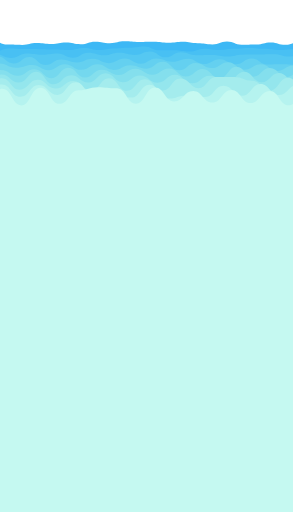
t = 0.00 s
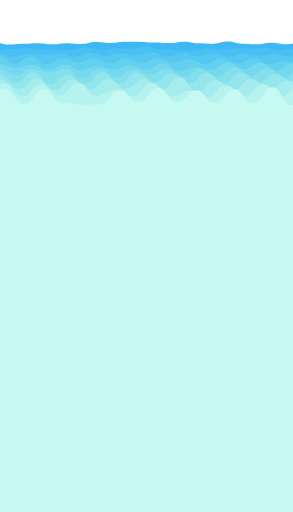
t = 1.81 s
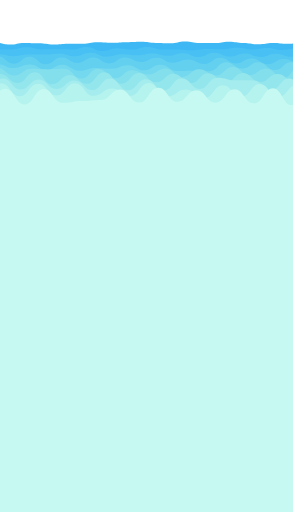
t = 3.16 s
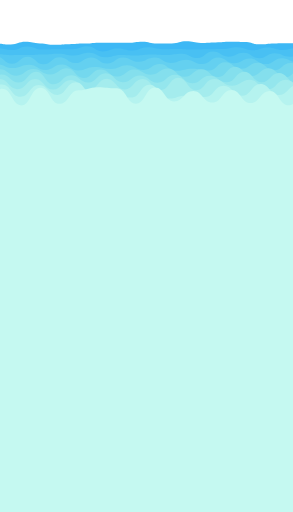
t = 4.82 s
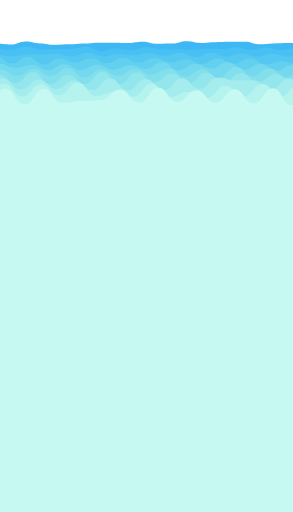
t = 6.78 s
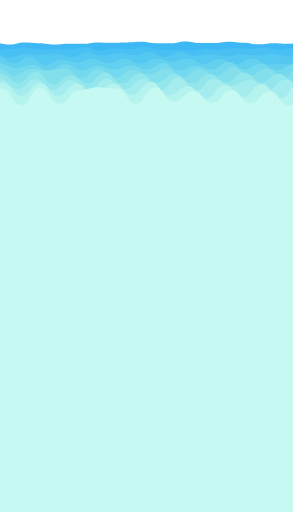
t = 8.43 s

The animated SVG that drew these frames (rendered in a browser with its animation timeline set to each time). Animation: 20 SMIL elements (animate=10,animateTransform=10); frames cover the first 8.43 s, repeats indefinitely.

<?xml version="1.0" encoding="utf-8"?>
<svg xmlns="http://www.w3.org/2000/svg" xmlns:xlink="http://www.w3.org/1999/xlink" style="margin: auto; background: none; display: block; z-index: 1; position: relative; shape-rendering: auto;" width="800" height="1400" preserveAspectRatio="xMidYMid" viewBox="0 0 800 1400">
<g transform=""><path d="M-100 117.53C-79.29 113.85 -79.44 114.22 -60 114.22S-39.3 112.03 -20 112.03S0.47 121.95 20 121.95S40.85 122.75 60 122.75S80.43 117.77 100 117.77S120.89 120.32 140 120.32S161.09 116.36 180 116.36S200.68 120.93 220 120.93S240.1 113.96 260 113.96S280.14 117.97 300 117.97S321.11 112.83 340 112.83S360.73 114.8 380 114.8S400.49 114.39 420 114.39S440.6 116.98 460 116.98S480.92 114.41 500 114.41S520.26 118.31 540 118.31S560.29 121.45 580 121.45S600.39 113.42 620 113.42S640.9 122.17 660 122.17S680.5 121.36 700 121.36S720.09 115.96 740 115.96S760.12 122.68 780 122.68S800.34 114.36 820 114.36S840.42 116.73 860 116.73S880.71 114.75 900 114.75S920.36 114.29 940 114.29L900 1400 L-100 1400 Z" fill="#3db8f5" stroke-width="0">
  <animate attributeName="d" dur="12.048192771084336s" repeatCount="indefinite" values="M-100 117.53C-79.29 113.85 -79.44 114.22 -60 114.22S-39.3 112.03 -20 112.03S0.47 121.95 20 121.95S40.85 122.75 60 122.75S80.43 117.77 100 117.77S120.89 120.32 140 120.32S161.09 116.36 180 116.36S200.68 120.93 220 120.93S240.1 113.96 260 113.96S280.14 117.97 300 117.97S321.11 112.83 340 112.83S360.73 114.8 380 114.8S400.49 114.39 420 114.39S440.6 116.98 460 116.98S480.92 114.41 500 114.41S520.26 118.31 540 118.31S560.29 121.45 580 121.45S600.39 113.42 620 113.42S640.9 122.17 660 122.17S680.5 121.36 700 121.36S720.09 115.96 740 115.96S760.12 122.68 780 122.68S800.34 114.36 820 114.36S840.42 116.73 860 116.73S880.71 114.75 900 114.75S920.36 114.29 940 114.29L900 1400 L-100 1400 Z;M-100 112.73C-79.32 113.23 -79.33 120.87 -60 120.87S-38.93 120.82 -20 120.82S0.98 121.81 20 121.81S41.02 112.28 60 112.28S80.72 118.82 100 118.82S120.06 122.88 140 122.88S160.85 121.99 180 121.99S200.75 118.64 220 118.64S241.01 117.21 260 117.21S280.37 116.45 300 116.45S320.67 118.13 340 118.13S360.98 114.06 380 114.06S400.59 120.5 420 120.5S440.05 119.52 460 119.52S480.71 112.63 500 112.63S520.68 117.22 540 117.22S560.41 114.58 580 114.58S600.07 114.5 620 114.5S640.07 112.87 660 112.87S680.06 121.25 700 121.25S720.32 119.35 740 119.35S761.01 117.22 780 117.22S800.79 117.45 820 117.45S841.11 118.99 860 118.99S880.93 112.65 900 112.65S920.48 117.76 940 117.76L900 1400 L-100 1400 Z;M-100 117.53C-79.29 113.85 -79.44 114.22 -60 114.22S-39.3 112.03 -20 112.03S0.47 121.95 20 121.95S40.85 122.75 60 122.75S80.43 117.77 100 117.77S120.89 120.32 140 120.32S161.09 116.36 180 116.36S200.68 120.93 220 120.93S240.1 113.96 260 113.96S280.14 117.97 300 117.97S321.11 112.83 340 112.83S360.73 114.8 380 114.8S400.49 114.39 420 114.39S440.6 116.98 460 116.98S480.92 114.41 500 114.41S520.26 118.31 540 118.31S560.29 121.45 580 121.45S600.39 113.42 620 113.42S640.9 122.17 660 122.17S680.5 121.36 700 121.36S720.09 115.96 740 115.96S760.12 122.68 780 122.68S800.34 114.36 820 114.36S840.42 116.73 860 116.73S880.71 114.75 900 114.75S920.36 114.29 940 114.29L900 1400 L-100 1400 Z"></animate>
  <animateTransform attributeName="transform" type="translate" dur="12.048192771084336s" begin="0s" repeatCount="indefinite" values="0;10;0" calcMode="spline" keySplines="0.3 0 0.7 1;0.3 0 0.7 1"></animateTransform>
</path><path d="M-100 136.64C-78.84 130.92 -79.39 130.49 -58.93 130.49S-37.9 141.37 -17.86 141.37S2.89 132.69 23.2 132.69S44.83 134.22 64.27 134.22S85.82 134.37 105.34 134.37S126.86 135.29 146.41 135.29S167.88 136.58 187.47 136.58S208.47 131.11 228.54 131.11S250.03 136.63 269.61 136.63S290.34 132.54 310.68 132.54S331.77 130.71 351.75 130.71S372.77 127.23 392.81 127.23S413.4 137.69 433.88 137.69S454.99 137.56 474.95 137.56S496.48 141.02 516.02 141.02S537.07 133.05 557.08 133.05S577.94 136.57 598.15 136.57S618.85 133.53 639.22 133.53S660.2 131.46 680.29 131.46S701.43 133.47 721.36 133.47S742.45 136.77 762.42 136.77S782.96 134.58 803.49 134.58S825.11 134.24 844.56 134.24S865.25 136.53 885.63 136.53S906.8 133.61 926.69 133.61L900 1400 L-100 1400 Z" fill="#48c0f3" stroke-width="0">
  <animate attributeName="d" dur="10.843373493975903s" repeatCount="indefinite" values="M-100 136.64C-78.84 130.92 -79.39 130.49 -58.93 130.49S-37.9 141.37 -17.86 141.37S2.89 132.69 23.2 132.69S44.83 134.22 64.27 134.22S85.82 134.37 105.34 134.37S126.86 135.29 146.41 135.29S167.88 136.58 187.47 136.58S208.47 131.11 228.54 131.11S250.03 136.63 269.61 136.63S290.34 132.54 310.68 132.54S331.77 130.71 351.75 130.71S372.77 127.23 392.81 127.23S413.4 137.69 433.88 137.69S454.99 137.56 474.95 137.56S496.48 141.02 516.02 141.02S537.07 133.05 557.08 133.05S577.94 136.57 598.15 136.57S618.85 133.53 639.22 133.53S660.2 131.46 680.29 131.46S701.43 133.47 721.36 133.47S742.45 136.77 762.42 136.77S782.96 134.58 803.49 134.58S825.11 134.24 844.56 134.24S865.25 136.53 885.63 136.53S906.8 133.61 926.69 133.61L900 1400 L-100 1400 Z;M-100 131.54C-79.3 136.29 -79.31 131.08 -58.93 131.08S-37.7 130.7 -17.86 130.7S3.37 137.13 23.2 137.13S43.82 126.02 64.27 126.02S85.68 135.59 105.34 135.59S126.28 134.52 146.41 134.52S167.02 134.23 187.47 134.23S208.57 126.18 228.54 126.18S249.27 141 269.61 141S290.61 132.71 310.68 132.71S331.21 139.01 351.75 139.01S372.57 129.5 392.81 129.5S414.37 134 433.88 134S455.15 133.36 474.95 133.36S496.35 134.98 516.02 134.98S537.65 134.69 557.08 134.69S578.14 133.41 598.15 133.41S618.77 128.33 639.22 128.33S660.19 137.83 680.29 137.83S701.14 129.15 721.36 129.15S742.46 136.39 762.42 136.39S783.74 130.45 803.49 130.45S824.48 132.1 844.56 132.1S865.1 136.81 885.63 136.81S906.46 141.04 926.69 141.04L900 1400 L-100 1400 Z;M-100 136.64C-78.84 130.92 -79.39 130.49 -58.93 130.49S-37.9 141.37 -17.86 141.37S2.89 132.69 23.2 132.69S44.83 134.22 64.27 134.22S85.82 134.37 105.34 134.37S126.86 135.29 146.41 135.29S167.88 136.58 187.47 136.58S208.47 131.11 228.54 131.11S250.03 136.63 269.61 136.63S290.34 132.54 310.68 132.54S331.77 130.71 351.75 130.71S372.77 127.23 392.81 127.23S413.4 137.69 433.88 137.69S454.99 137.56 474.95 137.56S496.48 141.02 516.02 141.02S537.07 133.05 557.08 133.05S577.94 136.57 598.15 136.57S618.85 133.53 639.22 133.53S660.2 131.46 680.29 131.46S701.43 133.47 721.36 133.47S742.45 136.77 762.42 136.77S782.96 134.58 803.49 134.58S825.11 134.24 844.56 134.24S865.25 136.53 885.63 136.53S906.8 133.61 926.69 133.61L900 1400 L-100 1400 Z"></animate>
  <animateTransform attributeName="transform" type="translate" dur="10.843373493975903s" begin="-1.0843373493975903s" repeatCount="indefinite" values="0;10;0" calcMode="spline" keySplines="0.3 0 0.7 1;0.3 0 0.7 1"></animateTransform>
</path><path d="M-100 148.67C-78.34 149.21 -78.72 154.92 -57.81 154.92S-35.91 148.48 -15.61 148.48S5.92 158.62 26.58 158.62S48.23 146.58 68.78 146.58S90.25 149.87 110.97 149.87S133.09 146.39 153.16 146.39S175.31 158.03 195.36 158.03S217.01 144.24 237.55 144.24S259.31 151.04 279.75 151.04S300.92 144.1 321.94 144.1S343.49 150.17 364.14 150.17S386.15 140.63 406.33 140.63S427.91 156.72 448.52 156.72S470.09 142.68 490.72 142.68S512.07 150.76 532.91 150.76S554.69 150.23 575.11 150.23S597.29 154.4 617.3 154.4S638.63 149.41 659.49 149.41S680.87 149.26 701.69 149.26S723.29 148.64 743.88 148.64S765.65 154.76 786.08 154.76S807.84 149.09 828.27 149.09S850.05 157.84 870.46 157.84S892.66 149.7 912.66 149.7L900 1400 L-100 1400 Z" fill="#55c8f2" stroke-width="0">
  <animate attributeName="d" dur="9.638554216867469s" repeatCount="indefinite" values="M-100 148.67C-78.34 149.21 -78.72 154.92 -57.81 154.92S-35.91 148.48 -15.61 148.48S5.92 158.62 26.58 158.62S48.23 146.58 68.78 146.58S90.25 149.87 110.97 149.87S133.09 146.39 153.16 146.39S175.31 158.03 195.36 158.03S217.01 144.24 237.55 144.24S259.31 151.04 279.75 151.04S300.92 144.1 321.94 144.1S343.49 150.17 364.14 150.17S386.15 140.63 406.33 140.63S427.91 156.72 448.52 156.72S470.09 142.68 490.72 142.68S512.07 150.76 532.91 150.76S554.69 150.23 575.11 150.23S597.29 154.4 617.3 154.4S638.63 149.41 659.49 149.41S680.87 149.26 701.69 149.26S723.29 148.64 743.88 148.64S765.65 154.76 786.08 154.76S807.84 149.09 828.27 149.09S850.05 157.84 870.46 157.84S892.66 149.7 912.66 149.7L900 1400 L-100 1400 Z;M-100 148.45C-78.36 148 -78.25 158.87 -57.81 158.87S-36.6 148.11 -15.61 148.11S6.1 150.96 26.58 150.96S48.49 150.64 68.78 150.64S90.6 149.01 110.97 149.01S132.99 146.83 153.16 146.83S174.45 151.67 195.36 151.67S216.73 144.56 237.55 144.56S258.76 156.84 279.75 156.84S301.68 150.26 321.94 150.26S343.11 151.53 364.14 151.53S386.03 148.75 406.33 148.75S428.07 150.06 448.52 150.06S469.98 146.66 490.72 146.66S512.57 158.59 532.91 158.59S554.5 141.01 575.11 141.01S597.28 154.87 617.3 154.87S639.37 144.24 659.49 144.24S681.12 159.06 701.69 159.06S723.78 145.67 743.88 145.67S765.1 155.2 786.08 155.2S807.55 146.4 828.27 146.4S849.76 153.32 870.46 153.32S892.62 144.51 912.66 144.51L900 1400 L-100 1400 Z;M-100 148.67C-78.34 149.21 -78.72 154.92 -57.81 154.92S-35.91 148.48 -15.61 148.48S5.92 158.62 26.58 158.62S48.23 146.58 68.78 146.58S90.25 149.87 110.97 149.87S133.09 146.39 153.16 146.39S175.31 158.03 195.36 158.03S217.01 144.24 237.55 144.24S259.31 151.04 279.75 151.04S300.92 144.1 321.94 144.1S343.49 150.17 364.14 150.17S386.15 140.63 406.33 140.63S427.91 156.72 448.52 156.72S470.09 142.68 490.72 142.68S512.07 150.76 532.91 150.76S554.69 150.23 575.11 150.23S597.29 154.4 617.3 154.4S638.63 149.41 659.49 149.41S680.87 149.26 701.69 149.26S723.29 148.64 743.88 148.64S765.65 154.76 786.08 154.76S807.84 149.09 828.27 149.09S850.05 157.84 870.46 157.84S892.66 149.7 912.66 149.7L900 1400 L-100 1400 Z"></animate>
  <animateTransform attributeName="transform" type="translate" dur="9.638554216867469s" begin="-1.9277108433734937s" repeatCount="indefinite" values="0;10;0" calcMode="spline" keySplines="0.3 0 0.7 1;0.3 0 0.7 1"></animateTransform>
</path><path d="M-100 160.06C-77.2 161.18 -77.3 162.06 -56.62 162.06S-34.23 154.77 -13.23 154.77S8.7 173.4 30.15 173.4S52.62 155.84 73.54 155.84S95.8 177.59 116.92 177.59S138.82 162.52 160.3 162.52S182.84 170.63 203.69 170.63S225.87 160.91 247.07 160.91S268.87 172.65 290.46 172.65S312.68 160.29 333.84 160.29S356.42 174.35 377.22 174.35S399.46 160.14 420.61 160.14S442.59 168.89 463.99 168.89S486.41 160.53 507.38 160.53S529.96 175.03 550.76 175.03S573.52 161.67 594.14 161.67S616.31 175.99 637.53 175.99S659.92 160.06 680.91 160.06S703.17 176.04 724.3 176.04S746.78 175.55 767.68 175.55S789.81 177.88 811.06 177.88S832.98 155.4 854.45 155.4S876.41 173.44 897.83 173.44S919.74 154.43 941.21 154.43L900 1400 L-100 1400 Z" fill="#64d0f0" stroke-width="0">
  <animate attributeName="d" dur="8.433734939759036s" repeatCount="indefinite" values="M-100 160.06C-77.2 161.18 -77.3 162.06 -56.62 162.06S-34.23 154.77 -13.23 154.77S8.7 173.4 30.15 173.4S52.62 155.84 73.54 155.84S95.8 177.59 116.92 177.59S138.82 162.52 160.3 162.52S182.84 170.63 203.69 170.63S225.87 160.91 247.07 160.91S268.87 172.65 290.46 172.65S312.68 160.29 333.84 160.29S356.42 174.35 377.22 174.35S399.46 160.14 420.61 160.14S442.59 168.89 463.99 168.89S486.41 160.53 507.38 160.53S529.96 175.03 550.76 175.03S573.52 161.67 594.14 161.67S616.31 175.99 637.53 175.99S659.92 160.06 680.91 160.06S703.17 176.04 724.3 176.04S746.78 175.55 767.68 175.55S789.81 177.88 811.06 177.88S832.98 155.4 854.45 155.4S876.41 173.44 897.83 173.44S919.74 154.43 941.21 154.43L900 1400 L-100 1400 Z;M-100 159.6C-77.93 159.72 -77.91 177.45 -56.62 177.45S-34.17 154.54 -13.23 154.54S8.93 174.34 30.15 174.34S51.9 154.85 73.54 154.85S95.44 175.38 116.92 175.38S138.62 155.6 160.3 155.6S182.31 172.56 203.69 172.56S225.82 156.25 247.07 156.25S269.22 173.68 290.46 173.68S312.68 156.45 333.84 156.45S355.91 168.01 377.22 168.01S399.37 156.94 420.61 156.94S443.04 172.53 463.99 172.53S486.34 163.58 507.38 163.58S529.33 175.29 550.76 175.29S573.4 156.68 594.14 156.68S616.25 172.51 637.53 172.51S659.46 159.87 680.91 159.87S702.8 175.21 724.3 175.21S746.69 156.17 767.68 156.17S789.53 168.68 811.06 168.68S833.48 160.47 854.45 160.47S876.19 177.81 897.83 177.81S920.09 159.15 941.21 159.15L900 1400 L-100 1400 Z;M-100 160.06C-77.2 161.18 -77.3 162.06 -56.62 162.06S-34.23 154.77 -13.23 154.77S8.7 173.4 30.15 173.4S52.62 155.84 73.54 155.84S95.8 177.59 116.92 177.59S138.82 162.52 160.3 162.52S182.84 170.63 203.69 170.63S225.87 160.91 247.07 160.91S268.87 172.65 290.46 172.65S312.68 160.29 333.84 160.29S356.42 174.35 377.22 174.35S399.46 160.14 420.61 160.14S442.59 168.89 463.99 168.89S486.41 160.53 507.38 160.53S529.96 175.03 550.76 175.03S573.52 161.67 594.14 161.67S616.31 175.99 637.53 175.99S659.92 160.06 680.91 160.06S703.17 176.04 724.3 176.04S746.78 175.55 767.68 175.55S789.81 177.88 811.06 177.88S832.98 155.4 854.45 155.4S876.41 173.44 897.83 173.44S919.74 154.43 941.21 154.43L900 1400 L-100 1400 Z"></animate>
  <animateTransform attributeName="transform" type="translate" dur="8.433734939759036s" begin="-2.530120481927711s" repeatCount="indefinite" values="0;10;0" calcMode="spline" keySplines="0.3 0 0.7 1;0.3 0 0.7 1"></animateTransform>
</path><path d="M-100 169.51C-77.41 172.32 -76.64 193.82 -55.36 193.82S-31.95 173.89 -10.71 173.89S11.92 185.44 33.93 185.44S56.79 177.86 78.57 177.86S102.01 191.91 123.21 191.91S145.83 175.47 167.86 175.47S191.07 191.03 212.5 191.03S235.82 176.01 257.14 176.01S279.73 191.25 301.79 191.25S324.67 178.4 346.43 178.4S369.3 187.66 391.07 187.66S413.53 168.99 435.71 168.99S458.78 192.26 480.36 192.26S503.65 172.29 525 172.29S548.14 186.16 569.64 186.16S592.16 169.9 614.29 169.9S637.34 190.75 658.93 190.75S681.72 175.7 703.57 175.7S726.41 193.93 748.21 193.93S770.59 179.16 792.86 179.16S815.75 187.98 837.5 187.98S860 178.39 882.14 178.39S904.86 190.72 926.79 190.72L900 1400 L-100 1400 Z" fill="#74d8ee" stroke-width="0">
  <animate attributeName="d" dur="7.228915662650602s" repeatCount="indefinite" values="M-100 169.51C-77.41 172.32 -76.64 193.82 -55.36 193.82S-31.95 173.89 -10.71 173.89S11.92 185.44 33.93 185.44S56.79 177.86 78.57 177.86S102.01 191.91 123.21 191.91S145.83 175.47 167.86 175.47S191.07 191.03 212.5 191.03S235.82 176.01 257.14 176.01S279.73 191.25 301.79 191.25S324.67 178.4 346.43 178.4S369.3 187.66 391.07 187.66S413.53 168.99 435.71 168.99S458.78 192.26 480.36 192.26S503.65 172.29 525 172.29S548.14 186.16 569.64 186.16S592.16 169.9 614.29 169.9S637.34 190.75 658.93 190.75S681.72 175.7 703.57 175.7S726.41 193.93 748.21 193.93S770.59 179.16 792.86 179.16S815.75 187.98 837.5 187.98S860 178.39 882.14 178.39S904.86 190.72 926.79 190.72L900 1400 L-100 1400 Z;M-100 175.89C-77.05 178.08 -77.26 191.1 -55.36 191.1S-33 176.05 -10.71 176.05S12.57 186.18 33.93 186.18S56.45 176.48 78.57 176.48S101.39 190.9 123.21 190.9S146.3 177.11 167.86 177.11S191.1 193.68 212.5 193.68S235.43 186.97 257.14 186.97S279.78 187.35 301.79 187.35S325.06 178.26 346.43 178.26S369.72 193.02 391.07 193.02S413.46 178.33 435.71 178.33S458.73 194.38 480.36 194.38S503.16 196.22 525 196.22S548.1 196.43 569.64 196.43S592.64 170.61 614.29 170.61S636.65 186.88 658.93 186.88S681.84 169.4 703.57 169.4S726.41 191.26 748.21 191.26S771.27 168.64 792.86 168.64S815.22 192.96 837.5 192.96S860.64 177.81 882.14 177.81S905.11 191.25 926.79 191.25L900 1400 L-100 1400 Z;M-100 169.51C-77.41 172.32 -76.64 193.82 -55.36 193.82S-31.95 173.89 -10.71 173.89S11.92 185.44 33.93 185.44S56.79 177.86 78.57 177.86S102.01 191.91 123.21 191.91S145.83 175.47 167.86 175.47S191.07 191.03 212.5 191.03S235.82 176.01 257.14 176.01S279.73 191.25 301.79 191.25S324.67 178.4 346.43 178.4S369.3 187.66 391.07 187.66S413.53 168.99 435.71 168.99S458.78 192.26 480.36 192.26S503.65 172.29 525 172.29S548.14 186.16 569.64 186.16S592.16 169.9 614.29 169.9S637.34 190.75 658.93 190.75S681.72 175.7 703.57 175.7S726.41 193.93 748.21 193.93S770.59 179.16 792.86 179.16S815.75 187.98 837.5 187.98S860 178.39 882.14 178.39S904.86 190.72 926.79 190.72L900 1400 L-100 1400 Z"></animate>
  <animateTransform attributeName="transform" type="translate" dur="7.228915662650602s" begin="-2.8915662650602405s" repeatCount="indefinite" values="0;10;0" calcMode="spline" keySplines="0.3 0 0.7 1;0.3 0 0.7 1"></animateTransform>
</path><path d="M-100 190.94C-76.16 184.43 -76.84 207.21 -54.02 207.21S-30.9 191.52 -8.05 191.52S15.42 207.25 37.93 207.25S61.3 189.41 83.91 189.41S107.65 213.71 129.89 213.71S153.81 185.2 175.86 185.2S199.61 212.05 221.84 212.05S245.03 190.89 267.82 190.89S291.36 205.04 313.79 205.04S337.35 188.09 359.77 188.09S383.44 204.37 405.75 204.37S429.09 187.52 451.72 187.52S475.57 209.49 497.7 209.49S521.41 188.87 543.68 188.87S566.97 213.75 589.66 213.75S613.39 182.36 635.63 182.36S659.15 209.54 681.61 209.54S704.84 186.27 727.59 186.27S750.58 210.68 773.56 210.68S797.4 184.05 819.54 184.05S843.53 214.69 865.52 214.69S889.16 188.12 911.49 188.12L900 1400 L-100 1400 Z" fill="#84dfed" stroke-width="0">
  <animate attributeName="d" dur="6.024096385542168s" repeatCount="indefinite" values="M-100 190.94C-76.16 184.43 -76.84 207.21 -54.02 207.21S-30.9 191.52 -8.05 191.52S15.42 207.25 37.93 207.25S61.3 189.41 83.91 189.41S107.65 213.71 129.89 213.71S153.81 185.2 175.86 185.2S199.61 212.05 221.84 212.05S245.03 190.89 267.82 190.89S291.36 205.04 313.79 205.04S337.35 188.09 359.77 188.09S383.44 204.37 405.75 204.37S429.09 187.52 451.72 187.52S475.57 209.49 497.7 209.49S521.41 188.87 543.68 188.87S566.97 213.75 589.66 213.75S613.39 182.36 635.63 182.36S659.15 209.54 681.61 209.54S704.84 186.27 727.59 186.27S750.58 210.68 773.56 210.68S797.4 184.05 819.54 184.05S843.53 214.69 865.52 214.69S889.16 188.12 911.49 188.12L900 1400 L-100 1400 Z;M-100 211.11C-76.17 206.58 -76.83 213.62 -54.02 213.62S-30.56 185.72 -8.05 185.72S15.59 206.61 37.93 206.61S61.97 188.09 83.91 188.09S107.21 188.46 129.89 188.46S153.44 188.2 175.86 188.2S198.89 214.78 221.84 214.78S245.12 188.05 267.82 188.05S290.83 214.7 313.79 214.7S337.72 192.56 359.77 192.56S383.08 203.74 405.75 203.74S429.19 187.29 451.72 187.29S475.83 210.67 497.7 210.67S521.21 189.68 543.68 189.68S567.77 206.34 589.66 206.34S613.51 183.51 635.63 183.51S659.28 205.04 681.61 205.04S704.98 187.39 727.59 187.39S751.42 213 773.56 213S796.79 182.36 819.54 182.36S843.29 206.35 865.52 206.35S889.62 185.1 911.49 185.1L900 1400 L-100 1400 Z;M-100 190.94C-76.16 184.43 -76.84 207.21 -54.02 207.21S-30.9 191.52 -8.05 191.52S15.42 207.25 37.93 207.25S61.3 189.41 83.91 189.41S107.65 213.71 129.89 213.71S153.81 185.2 175.86 185.2S199.61 212.05 221.84 212.05S245.03 190.89 267.82 190.89S291.36 205.04 313.79 205.04S337.35 188.09 359.77 188.09S383.44 204.37 405.75 204.37S429.09 187.52 451.72 187.52S475.57 209.49 497.7 209.49S521.41 188.87 543.68 188.87S566.97 213.75 589.66 213.75S613.39 182.36 635.63 182.36S659.15 209.54 681.61 209.54S704.84 186.27 727.59 186.27S750.58 210.68 773.56 210.68S797.4 184.05 819.54 184.05S843.53 214.69 865.52 214.69S889.16 188.12 911.49 188.12L900 1400 L-100 1400 Z"></animate>
  <animateTransform attributeName="transform" type="translate" dur="6.024096385542168s" begin="-3.012048192771084s" repeatCount="indefinite" values="0;10;0" calcMode="spline" keySplines="0.3 0 0.7 1;0.3 0 0.7 1"></animateTransform>
</path><path d="M-100 203.76C-75.31 202.56 -75.34 229.94 -52.61 229.94S-27.92 203.92 -5.21 203.92S18.52 225.72 42.18 225.72S66.38 196.38 89.57 196.38S113.57 230.65 136.97 230.65S160.89 206.04 184.36 206.04S208.6 225.73 231.75 225.73S256.06 200.23 279.15 200.23S303.3 224.87 326.54 224.87S351.16 206.53 373.93 206.53S398.13 226.22 421.33 226.22S445.79 204.5 468.72 204.5S493.08 227.7 516.11 227.7S540.77 206.85 563.51 206.85S587.33 224.8 610.9 224.8S634.67 196.04 658.29 196.04S682.08 225.13 705.69 225.13S730.37 199.7 753.08 199.7S777.08 226.01 800.47 226.01S824.76 196.06 847.87 196.06S872.17 223.28 895.26 223.28S919.3 196.35 942.65 196.35L900 1400 L-100 1400 Z" fill="#94e6ed" stroke-width="0">
  <animate attributeName="d" dur="4.8192771084337345s" repeatCount="indefinite" values="M-100 203.76C-75.31 202.56 -75.34 229.94 -52.61 229.94S-27.92 203.92 -5.21 203.92S18.52 225.72 42.18 225.72S66.38 196.38 89.57 196.38S113.57 230.65 136.97 230.65S160.89 206.04 184.36 206.04S208.6 225.73 231.75 225.73S256.06 200.23 279.15 200.23S303.3 224.87 326.54 224.87S351.16 206.53 373.93 206.53S398.13 226.22 421.33 226.22S445.79 204.5 468.72 204.5S493.08 227.7 516.11 227.7S540.77 206.85 563.51 206.85S587.33 224.8 610.9 224.8S634.67 196.04 658.29 196.04S682.08 225.13 705.69 225.13S730.37 199.7 753.08 199.7S777.08 226.01 800.47 226.01S824.76 196.06 847.87 196.06S872.17 223.28 895.26 223.28S919.3 196.35 942.65 196.35L900 1400 L-100 1400 Z;M-100 199.83C-75.78 202 -75.3 230.37 -52.61 230.37S-27.85 202.09 -5.21 202.09S19.6 227.71 42.18 227.71S66.38 197.94 89.57 197.94S113.97 230.27 136.97 230.27S161.58 204.94 184.36 204.94S209.16 230.94 231.75 230.94S256.56 196.02 279.15 196.02S303.77 230.67 326.54 230.67S350.53 196.03 373.93 196.03S397.96 224.52 421.33 224.52S445.46 200.18 468.72 200.18S493.37 227.92 516.11 227.92S540.16 197.41 563.51 197.41S587.61 226.15 610.9 226.15S635.51 200.97 658.29 200.97S683.06 224.07 705.69 224.07S729.78 203.21 753.08 203.21S777.65 223.02 800.47 223.02S824.71 202.91 847.87 202.91S872.68 230.69 895.26 230.69S919.96 199.06 942.65 199.06L900 1400 L-100 1400 Z;M-100 203.76C-75.31 202.56 -75.34 229.94 -52.61 229.94S-27.92 203.92 -5.21 203.92S18.52 225.72 42.18 225.72S66.38 196.38 89.57 196.38S113.57 230.65 136.97 230.65S160.89 206.04 184.36 206.04S208.6 225.73 231.75 225.73S256.06 200.23 279.15 200.23S303.3 224.87 326.54 224.87S351.16 206.53 373.93 206.53S398.13 226.22 421.33 226.22S445.79 204.5 468.72 204.5S493.08 227.7 516.11 227.7S540.77 206.85 563.51 206.85S587.33 224.8 610.9 224.8S634.67 196.04 658.29 196.04S682.08 225.13 705.69 225.13S730.37 199.7 753.08 199.7S777.08 226.01 800.47 226.01S824.76 196.06 847.87 196.06S872.17 223.28 895.26 223.28S919.3 196.35 942.65 196.35L900 1400 L-100 1400 Z"></animate>
  <animateTransform attributeName="transform" type="translate" dur="4.8192771084337345s" begin="-2.8915662650602405s" repeatCount="indefinite" values="0;10;0" calcMode="spline" keySplines="0.3 0 0.7 1;0.3 0 0.7 1"></animateTransform>
</path><path d="M-100 217.78C-74.69 220.05 -75.35 248.47 -51.1 248.47S-26.23 214.18 -2.2 214.18S22.47 245.5 46.7 245.5S71.62 218.4 95.6 218.4S120.11 242.17 144.5 242.17S169 221.17 193.4 221.17S218.51 247.24 242.3 247.24S266.85 214.04 291.2 214.04S315.84 248.36 340.1 248.36S364.95 216.96 389 216.96S413.94 247.66 437.9 247.66S462.49 214.9 486.8 214.9S512.05 241.02 535.7 241.02S560.58 210.58 584.6 210.58S610.08 210.75 633.5 210.75S658.94 220.95 682.4 220.95S707.87 247.63 731.3 247.63S756.58 212.67 780.2 212.67S805.24 243.76 829.1 243.76S853.63 217.47 878 217.47S902.87 240.71 926.89 240.71L900 1400 L-100 1400 Z" fill="#a4eced" stroke-width="0">
  <animate attributeName="d" dur="3.614457831325301s" repeatCount="indefinite" values="M-100 217.78C-74.69 220.05 -75.35 248.47 -51.1 248.47S-26.23 214.18 -2.2 214.18S22.47 245.5 46.7 245.5S71.62 218.4 95.6 218.4S120.11 242.17 144.5 242.17S169 221.17 193.4 221.17S218.51 247.24 242.3 247.24S266.85 214.04 291.2 214.04S315.84 248.36 340.1 248.36S364.95 216.96 389 216.96S413.94 247.66 437.9 247.66S462.49 214.9 486.8 214.9S512.05 241.02 535.7 241.02S560.58 210.58 584.6 210.58S610.08 210.75 633.5 210.75S658.94 220.95 682.4 220.95S707.87 247.63 731.3 247.63S756.58 212.67 780.2 212.67S805.24 243.76 829.1 243.76S853.63 217.47 878 217.47S902.87 240.71 926.89 240.71L900 1400 L-100 1400 Z;M-100 213.76C-75.27 219.91 -74.69 242.35 -51.1 242.35S-26.55 217.3 -2.2 217.3S23.18 242.88 46.7 242.88S72.26 214.37 95.6 214.37S120.72 246.3 144.5 246.3S169.43 217.41 193.4 217.41S218.25 243.91 242.3 243.91S267.74 215.94 291.2 215.94S316.67 242.57 340.1 242.57S365.3 215.41 389 215.41S413.95 245.79 437.9 245.79S463.38 211.4 486.8 211.4S511.59 249.49 535.7 249.49S560.23 218.66 584.6 218.66S609.49 246.42 633.5 246.42S658.81 216.64 682.4 216.64S707.2 243.21 731.3 243.21S756.02 220.91 780.2 220.91S805.68 242.17 829.1 242.17S854.04 211.51 878 211.51S903.29 250.58 926.89 250.58L900 1400 L-100 1400 Z;M-100 217.78C-74.69 220.05 -75.35 248.47 -51.1 248.47S-26.23 214.18 -2.2 214.18S22.47 245.5 46.7 245.5S71.62 218.4 95.6 218.4S120.11 242.17 144.5 242.17S169 221.17 193.4 221.17S218.51 247.24 242.3 247.24S266.85 214.04 291.2 214.04S315.84 248.36 340.1 248.36S364.95 216.96 389 216.96S413.94 247.66 437.9 247.66S462.49 214.9 486.8 214.9S512.05 241.02 535.7 241.02S560.58 210.58 584.6 210.58S610.08 210.75 633.5 210.75S658.94 220.95 682.4 220.95S707.87 247.63 731.3 247.63S756.58 212.67 780.2 212.67S805.24 243.76 829.1 243.76S853.63 217.47 878 217.47S902.87 240.71 926.89 240.71L900 1400 L-100 1400 Z"></animate>
  <animateTransform attributeName="transform" type="translate" dur="3.614457831325301s" begin="-2.5301204819277108s" repeatCount="indefinite" values="0;10;0" calcMode="spline" keySplines="0.3 0 0.7 1;0.3 0 0.7 1"></animateTransform>
</path><path d="M-100 263.31C-74.13 269.65 -74.53 261.25 -49.49 261.25S-23.96 230.74 1.01 230.74S26.34 264.47 51.52 264.47S77.59 232.35 102.02 232.35S128.12 259.46 152.53 259.46S177.81 224.98 203.03 224.98S228.7 263.29 253.54 263.29S279.7 264.36 304.04 264.36S330.39 266.87 354.55 266.87S380.43 231.51 405.05 231.51S430.33 269.37 455.56 269.37S480.96 260.82 506.06 260.82S532.08 265.39 556.57 265.39S582.6 234.64 607.07 234.64S633.36 261.92 657.58 261.92S683.74 229.52 708.08 229.52S734.24 259.66 758.59 259.66S784.2 232.54 809.09 232.54S835.19 260.48 859.6 260.48S885.73 225.28 910.1 225.28L900 1400 L-100 1400 Z" fill="#b5f3ef" stroke-width="0">
  <animate attributeName="d" dur="2.4096385542168672s" repeatCount="indefinite" values="M-100 263.31C-74.13 269.65 -74.53 261.25 -49.49 261.25S-23.96 230.74 1.01 230.74S26.34 264.47 51.52 264.47S77.59 232.35 102.02 232.35S128.12 259.46 152.53 259.46S177.81 224.98 203.03 224.98S228.7 263.29 253.54 263.29S279.7 264.36 304.04 264.36S330.39 266.87 354.55 266.87S380.43 231.51 405.05 231.51S430.33 269.37 455.56 269.37S480.96 260.82 506.06 260.82S532.08 265.39 556.57 265.39S582.6 234.64 607.07 234.64S633.36 261.92 657.58 261.92S683.74 229.52 708.08 229.52S734.24 259.66 758.59 259.66S784.2 232.54 809.09 232.54S835.19 260.48 859.6 260.48S885.73 225.28 910.1 225.28L900 1400 L-100 1400 Z;M-100 230.04C-73.97 229.57 -73.66 261.29 -49.49 261.29S-24.05 226.21 1.01 226.21S27.03 262.25 51.52 262.25S76.99 227.05 102.02 227.05S127.78 261.85 152.53 261.85S178.05 229.24 203.03 229.24S228.58 261.35 253.54 261.35S278.95 228.97 304.04 228.97S330.34 258.8 354.55 258.8S380.82 224.04 405.05 224.04S430.62 259.69 455.56 259.69S481.74 235.16 506.06 235.16S531.93 269.57 556.57 269.57S582.35 232.02 607.07 232.02S633.21 265.46 657.58 265.46S683.38 230.01 708.08 230.01S734.28 268.85 758.59 268.85S784.72 231.7 809.09 231.7S834.7 263.86 859.6 263.86S885.65 234.81 910.1 234.81L900 1400 L-100 1400 Z;M-100 263.31C-74.13 269.65 -74.53 261.25 -49.49 261.25S-23.96 230.74 1.01 230.74S26.34 264.47 51.52 264.47S77.59 232.35 102.02 232.35S128.12 259.46 152.53 259.46S177.81 224.98 203.03 224.98S228.7 263.29 253.54 263.29S279.7 264.36 304.04 264.36S330.39 266.87 354.55 266.87S380.43 231.51 405.05 231.51S430.33 269.37 455.56 269.37S480.96 260.82 506.06 260.82S532.08 265.39 556.57 265.39S582.6 234.64 607.07 234.64S633.36 261.92 657.58 261.92S683.74 229.52 708.08 229.52S734.24 259.66 758.59 259.66S784.2 232.54 809.09 232.54S835.19 260.48 859.6 260.48S885.73 225.28 910.1 225.28L900 1400 L-100 1400 Z"></animate>
  <animateTransform attributeName="transform" type="translate" dur="2.4096385542168672s" begin="-1.9277108433734937s" repeatCount="indefinite" values="0;10;0" calcMode="spline" keySplines="0.3 0 0.7 1;0.3 0 0.7 1"></animateTransform>
</path><path d="M-100 239.93C-73.38 242.99 -73.8 280.41 -47.78 280.41S-21.28 242.97 4.44 242.97S31.53 288.24 56.66 288.24S82.93 239.82 108.88 239.82S135.31 283.92 161.1 283.92S187.4 246.78 213.32 246.78S240.18 238.32 265.54 238.32S292.12 241.64 317.75 241.64S344.86 283.94 369.97 283.94S396.21 239.4 422.19 239.4S448.54 277.27 474.41 277.27S501.04 248.92 526.63 248.92S553.14 280.4 578.85 280.4S605.3 245.94 631.07 245.94S657.74 281.74 683.29 281.74S709.87 248.79 735.51 248.79S761.91 287.99 787.73 287.99S814.55 243.3 839.95 243.3S867.17 277.32 892.17 277.32S918.59 238.56 944.39 238.56L900 1400 L-100 1400 Z" fill="#c5f9f1" stroke-width="0">
  <animate attributeName="d" dur="1.2048192771084336s" repeatCount="indefinite" values="M-100 239.93C-73.38 242.99 -73.8 280.41 -47.78 280.41S-21.28 242.97 4.44 242.97S31.53 288.24 56.66 288.24S82.93 239.82 108.88 239.82S135.31 283.92 161.1 283.92S187.4 246.78 213.32 246.78S240.18 238.32 265.54 238.32S292.12 241.64 317.75 241.64S344.86 283.94 369.97 283.94S396.21 239.4 422.19 239.4S448.54 277.27 474.41 277.27S501.04 248.92 526.63 248.92S553.14 280.4 578.85 280.4S605.3 245.94 631.07 245.94S657.74 281.74 683.29 281.74S709.87 248.79 735.51 248.79S761.91 287.99 787.73 287.99S814.55 243.3 839.95 243.3S867.17 277.32 892.17 277.32S918.59 238.56 944.39 238.56L900 1400 L-100 1400 Z;M-100 247.5C-73.25 246.39 -73.62 277.4 -47.78 277.4S-20.84 242.4 4.44 242.4S31.48 284.72 56.66 284.72S83.78 244.52 108.88 244.52S135.45 280.32 161.1 280.32S187.41 285.99 213.32 285.99S240.09 284.75 265.54 284.75S292.55 245.76 317.75 245.76S344.31 278.82 369.97 278.82S396.14 239.82 422.19 239.82S449.01 278.79 474.41 278.79S501.13 246.46 526.63 246.46S553.51 280.93 578.85 280.93S605.83 243.82 631.07 243.82S657.8 282.91 683.29 282.91S710.09 238.55 735.51 238.55S762.21 287.27 787.73 287.27S814.46 286.27 839.95 286.27S866.4 277.5 892.17 277.5S919.08 242.7 944.39 242.7L900 1400 L-100 1400 Z;M-100 239.93C-73.38 242.99 -73.8 280.41 -47.78 280.41S-21.28 242.97 4.44 242.97S31.53 288.24 56.66 288.24S82.93 239.82 108.88 239.82S135.31 283.92 161.1 283.92S187.4 246.78 213.32 246.78S240.18 238.32 265.54 238.32S292.12 241.64 317.75 241.64S344.86 283.94 369.97 283.94S396.21 239.4 422.19 239.4S448.54 277.27 474.41 277.27S501.04 248.92 526.63 248.92S553.14 280.4 578.85 280.4S605.3 245.94 631.07 245.94S657.74 281.74 683.29 281.74S709.87 248.79 735.51 248.79S761.91 287.99 787.73 287.99S814.55 243.3 839.95 243.3S867.17 277.32 892.17 277.32S918.59 238.56 944.39 238.56L900 1400 L-100 1400 Z"></animate>
  <animateTransform attributeName="transform" type="translate" dur="1.2048192771084336s" begin="-1.0843373493975903s" repeatCount="indefinite" values="0;10;0" calcMode="spline" keySplines="0.3 0 0.7 1;0.3 0 0.7 1"></animateTransform>
</path></g>
</svg>